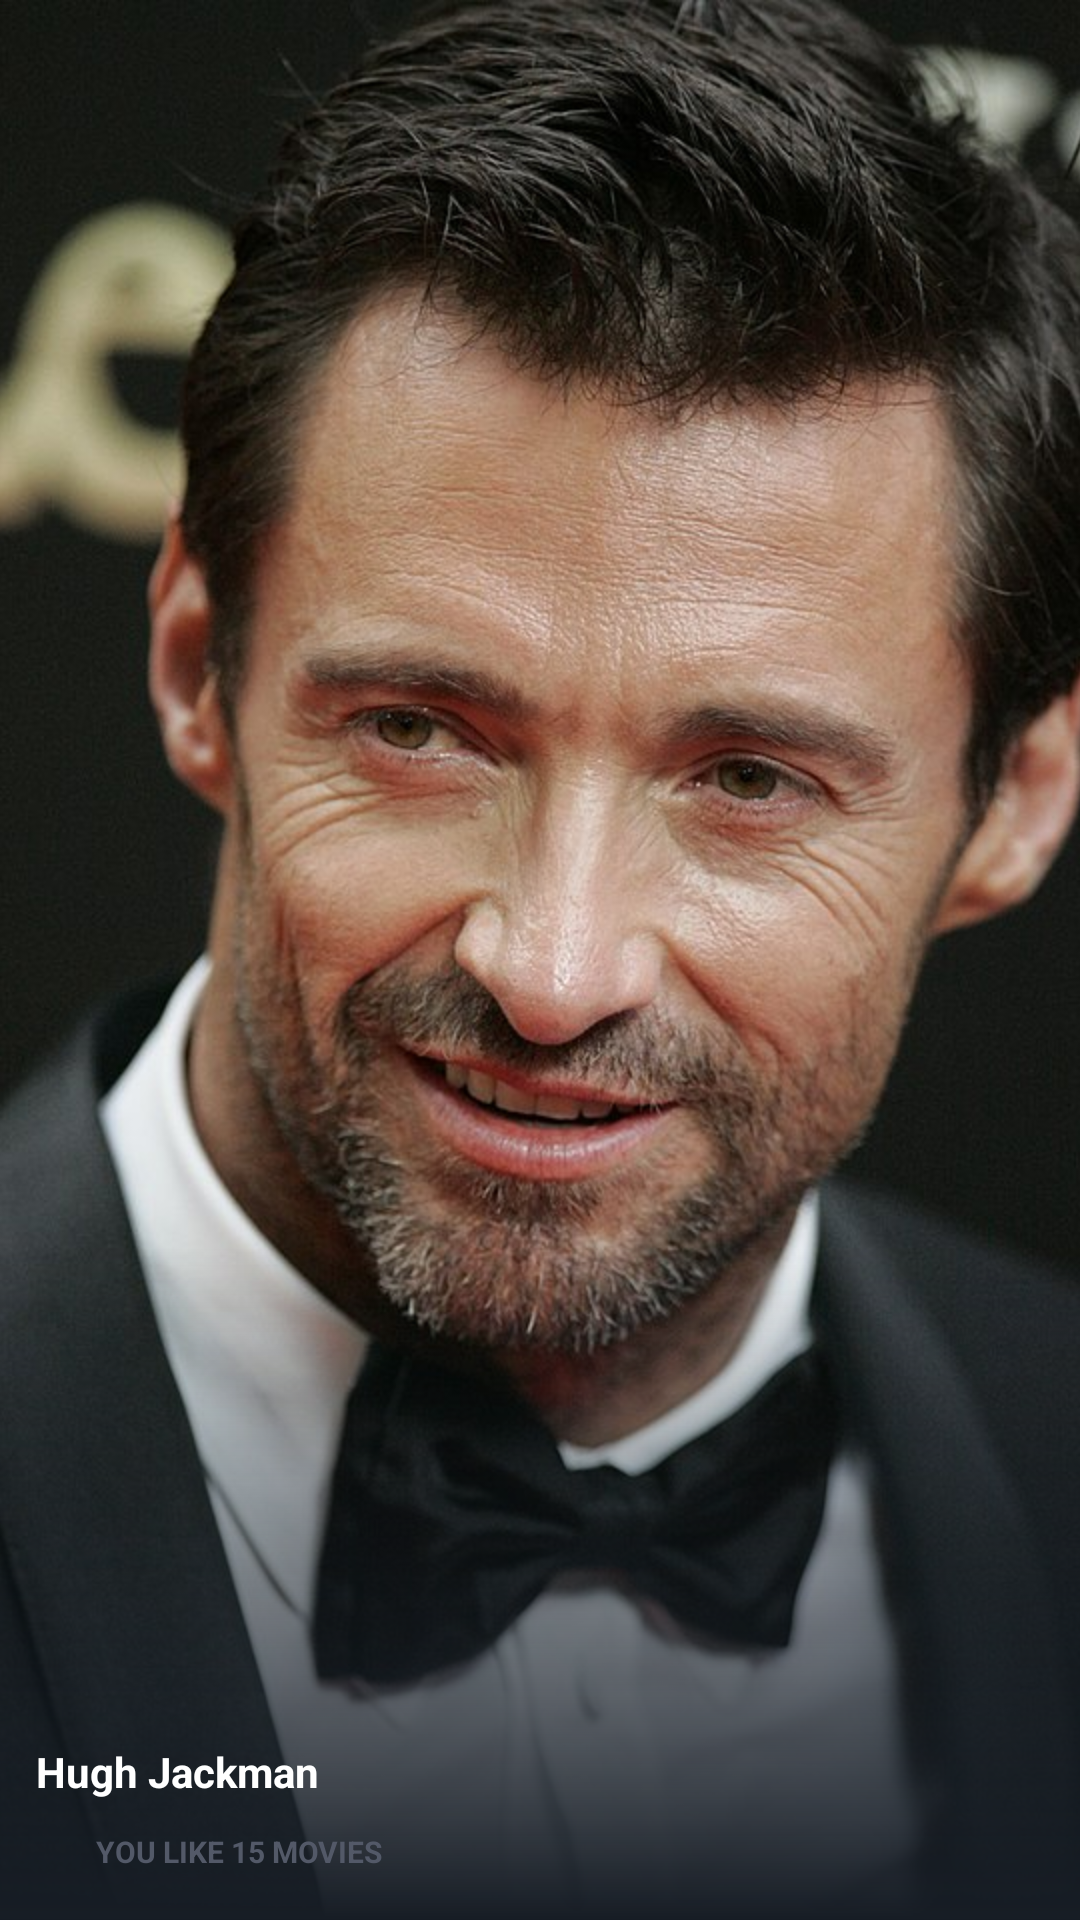

This screen was rendered from an Android layout file. Write that file and the resources it references.
<!-- AndroidManifest.xml: application theme Theme.TheMovieApp -->
<!-- res/layout/view_holder_actor.xml -->
<?xml version="1.0" encoding="utf-8"?>
<RelativeLayout xmlns:android="http://schemas.android.com/apk/res/android"
    xmlns:app="http://schemas.android.com/apk/res-auto"
    android:layout_marginStart="@dimen/margin_medium_2"
    android:layout_width="@dimen/width_actor"
    android:layout_height="@dimen/height_actor">

    <androidx.appcompat.widget.AppCompatImageView
        android:id="@+id/ivBestActor"
        app:srcCompat="@drawable/placeholder_actor"
        android:scaleType="centerCrop"
        android:layout_width="match_parent"
        android:layout_height="match_parent"/>

    <View
        android:background="@drawable/gradient_actor"
        android:layout_width="match_parent"
        android:layout_height="match_parent"/>

    <androidx.appcompat.widget.AppCompatImageView
        android:layout_alignParentEnd="true"
        android:layout_marginTop="@dimen/margin_medium"
        android:layout_marginEnd="@dimen/margin_medium"
        app:tint="@color/colorAccent"
        app:srcCompat="@drawable/ic_baseline_favorite_white_24dp"
        android:layout_width="@dimen/margin_large"
        android:layout_height="@dimen/margin_large"/>

    <androidx.appcompat.widget.AppCompatImageView
        android:id="@+id/btnLike"
        android:layout_alignParentBottom="true"
        android:layout_marginStart="@dimen/margin_card_medium_2"
        android:layout_marginBottom="@dimen/margin_medium_2"
        app:srcCompat="@drawable/ic_baseline_thumb_up_white_24dp"
        app:tint="@color/colorAccent"
        android:layout_width="@dimen/margin_medium_2"
        android:layout_height="@dimen/margin_medium_2"/>

    <androidx.appcompat.widget.AppCompatTextView
        android:layout_alignBottom="@+id/btnLike"
        android:text="YOU LIKE 15 MOVIES"
        android:textSize="@dimen/text_smaller"
        android:textStyle="bold"
        android:textColor="@color/colorSecondaryText"
        android:elevation="@dimen/margin_small"
        android:layout_marginStart="@dimen/margin_small"
        android:layout_marginEnd="@dimen/margin_card_medium_2"
        android:layout_toEndOf="@+id/btnLike"
        android:layout_width="wrap_content"
        android:layout_height="wrap_content"/>

    <androidx.appcompat.widget.AppCompatTextView
        android:id="@+id/tvActorName"
        android:layout_above="@id/btnLike"
        android:layout_alignStart="@id/btnLike"
        android:layout_marginEnd="@dimen/margin_card_medium_2"
        android:layout_marginBottom="@dimen/margin_medium"
        android:text="Hugh Jackman"
        android:textColor="@color/white"
        android:textStyle="bold"
        android:layout_width="wrap_content"
        android:layout_height="wrap_content"/>

</RelativeLayout>
<!-- resources referenced by this layout -->
<resources>
  <color name="colorAccent">#e7b943</color>
  <color name="colorSecondaryText">#535968</color>
  <color name="white">#FFFFFFFF</color>
  <dimen name="height_actor">180dp</dimen>
  <dimen name="margin_card_medium_2">12dp</dimen>
  <dimen name="margin_large">24dp</dimen>
  <dimen name="margin_medium">8dp</dimen>
  <dimen name="margin_medium_2">16dp</dimen>
  <dimen name="margin_small">4dp</dimen>
  <dimen name="text_smaller">10sp</dimen>
  <dimen name="width_actor">150dp</dimen>
  <!-- drawable gradient_actor (drawable) -->
  <?xml version="1.0" encoding="utf-8"?>
  <shape xmlns:android="http://schemas.android.com/apk/res/android">
      <gradient
          android:startColor="@android:color/transparent"
          android:centerColor="@android:color/transparent"
          android:endColor="@color/colorPrimaryDark"
          android:angle="270"
          android:centerY="0.65"
  
          />
  </shape>
  <!-- drawable placeholder_actor: jpg bitmap (drawable-xxxhdpi, 117492 bytes) -->
  <style name="Theme.TheMovieApp" parent="Theme.MaterialComponents.DayNight.NoActionBar">
          
          <item name="colorPrimary">@color/colorPrimary</item>
          <item name="colorPrimaryDark">@color/colorPrimaryDark</item>
          <item name="colorAccent">@color/colorAccent</item>
          
          <item name="android:statusBarColor">@color/colorPrimaryDark</item>
          
      </style>
  <color name="colorPrimaryDark">#161c24</color>
  <color name="colorPrimary">#1f2532</color>
</resources>
